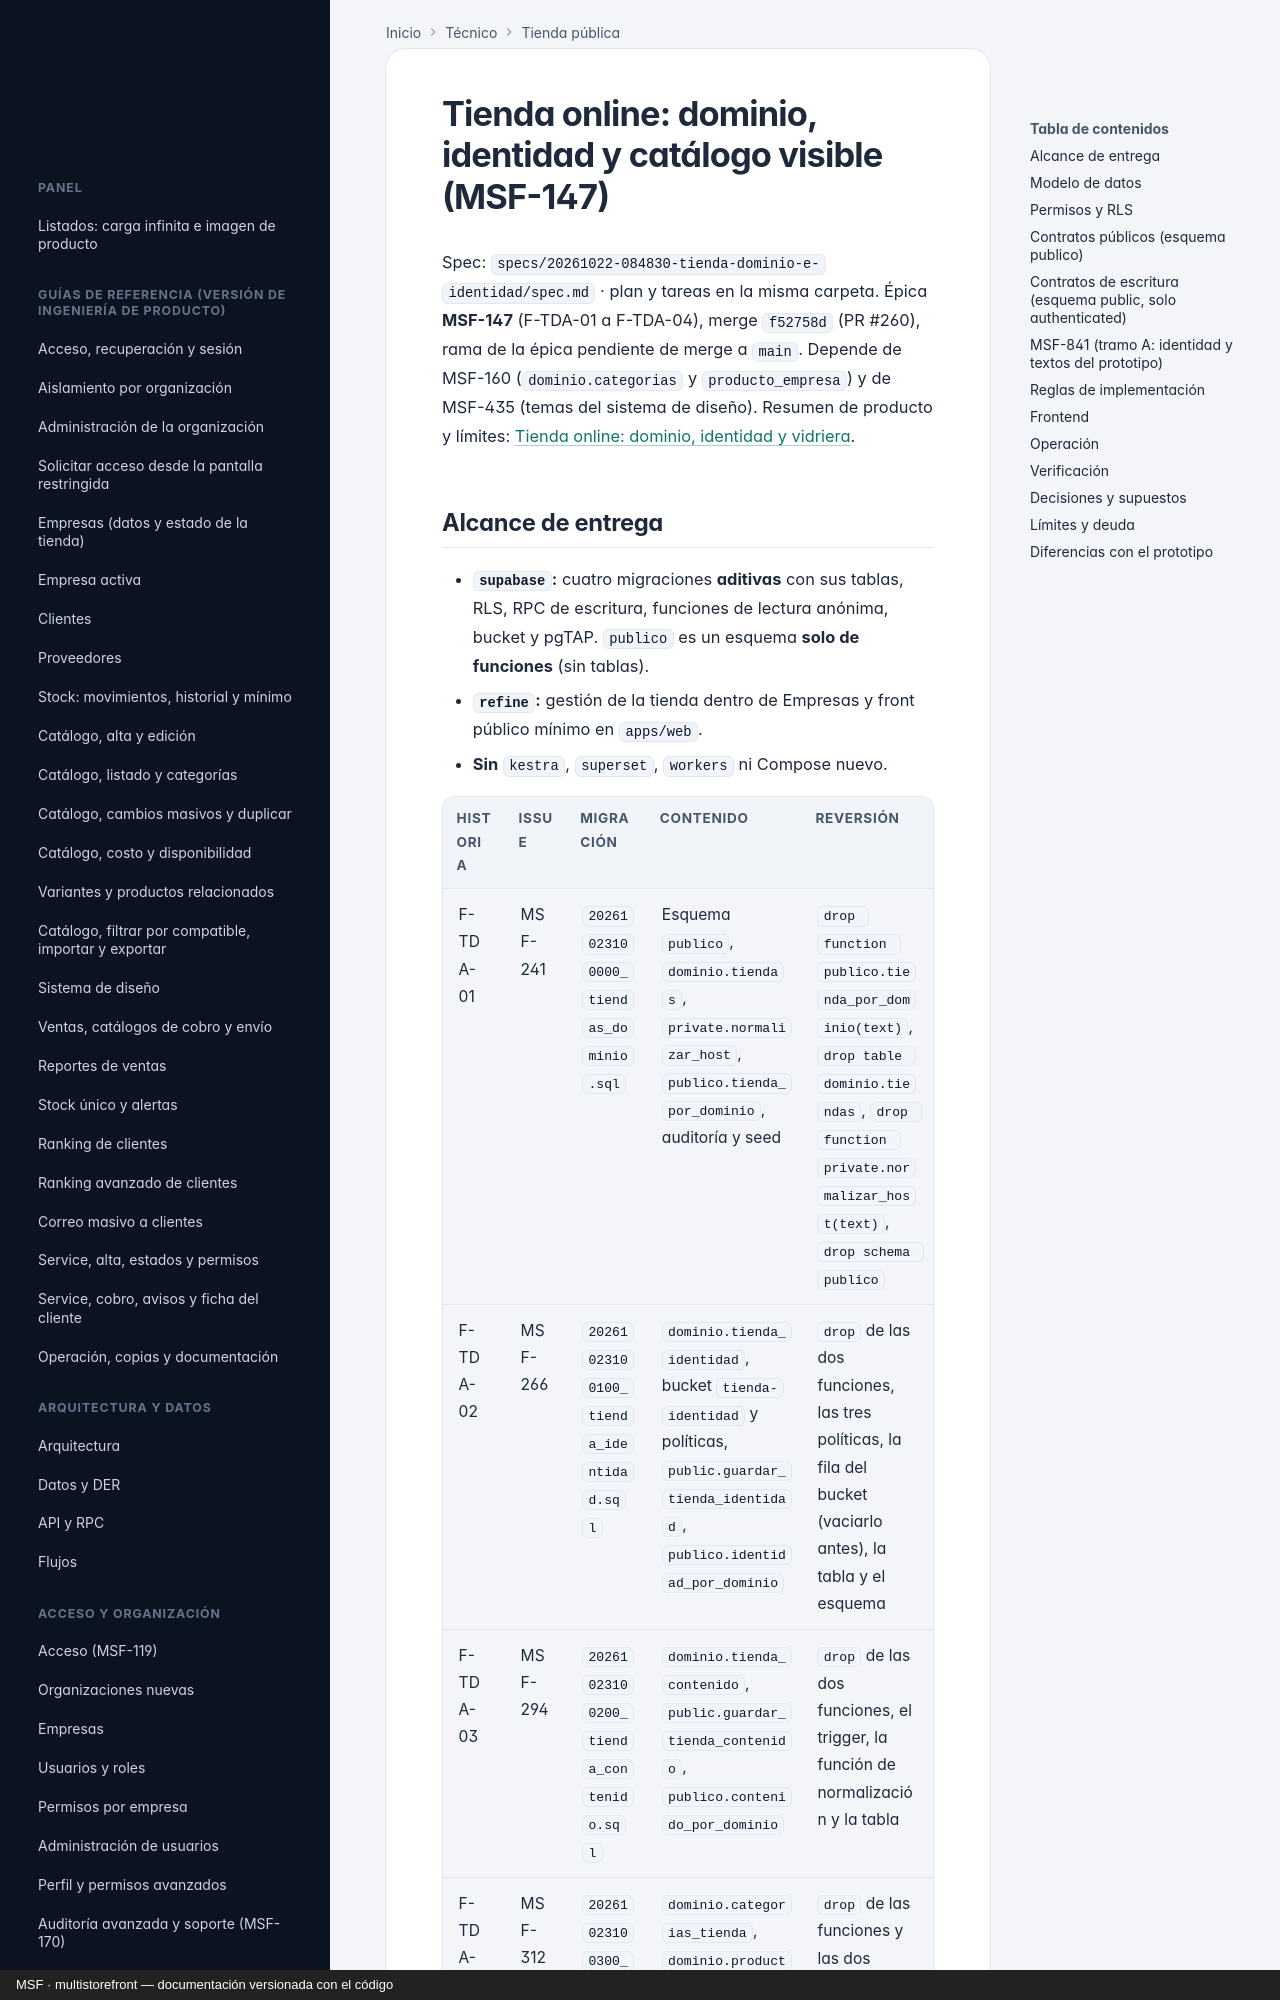

repository: nicolasjones/multistorefront-meli · page: tecnico/tienda-dominio-e-identidad/index.html · generator: mkdocs · copyright: MSF · multistorefront — documentación versionada con el código

---
owner: tecnico
sources:
  - specs
  - supabase/migrations
  - apps/web/src/main.tsx
  - apps/web/src/lib/tienda.ts
  - apps/web/src/lib/tiendaIdentidad.ts
  - apps/web/src/lib/tiendaContenido.ts
  - apps/web/src/lib/tiendaCatalogo.ts
  - apps/web/src/hooks/useCatalogoTienda.ts
  - apps/web/src/pages/empresas/tienda
  - apps/web/src/pages/tienda-publica
---

# Tienda online: dominio, identidad y catálogo visible (MSF-147)

Spec: `specs/20261022-084830-tienda-dominio-e-identidad/spec.md` · plan y tareas en la misma carpeta.
Épica **MSF-147** (F-TDA-01 a F-TDA-04), merge `f52758d` (PR #260), rama de la épica pendiente de merge a
`main`. Depende de MSF-160 (`dominio.categorias` y `producto_empresa`) y de MSF-435 (temas del sistema de
diseño). Resumen de producto y límites: [Tienda online: dominio, identidad y vidriera](../producto/tienda-dominio-e-identidad.md).
